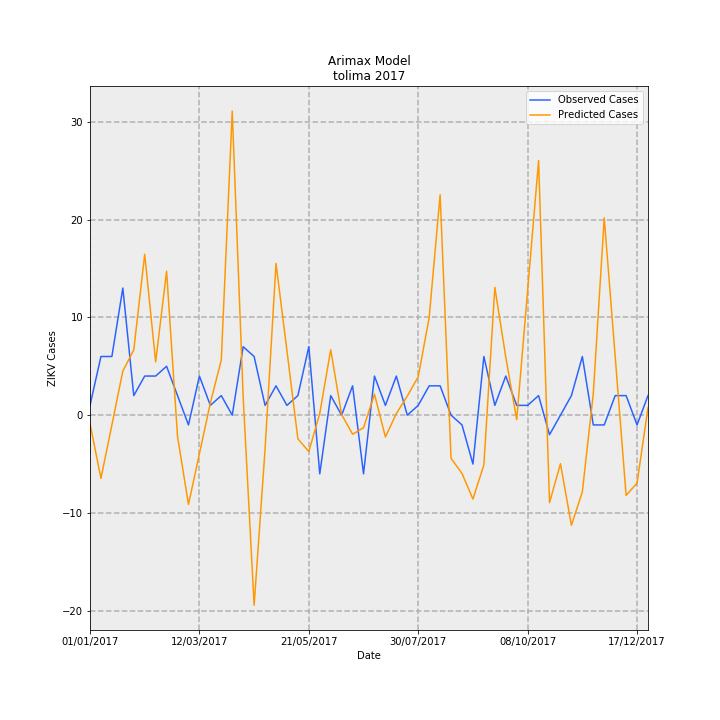

Source data for this figure (header and first rows):
Date, predictions_incidence, observed_incidence, Predicted Cases, Observed Cases, error
01/01/2017, -0.06127, 0.07101, -0.8628, 1.0, 1.863
08/01/2017, -0.4589, 0.4261, -6.463, 6.0, 12.46
15/01/2017, -0.0718, 0.4261, -1.011, 6.0, 7.011
22/01/2017, 0.3205, 0.9231, 4.513, 13.0, 8.487
29/01/2017, 0.4739, 0.142, 6.674, 2.0, -4.674
05/02/2017, 1.168, 0.284, 16.45, 4.0, -12.45
12/02/2017, 0.3865, 0.284, 5.443, 4.0, -1.443
19/02/2017, 1.045, 0.355, 14.72, 5.0, -9.72
26/02/2017, -0.1534, 0.142, -2.161, 2.0, 4.161
05/03/2017, -0.6484, -0.07101, -9.131, -1.0, 8.131
12/03/2017, -0.2801, 0.284, -3.945, 4.0, 7.945
19/03/2017, 0.08906, 0.07101, 1.254, 1.0, -0.2542
26/03/2017, 0.4012, 0.142, 5.649, 2.0, -3.649
02/04/2017, 2.208, 0.0, 31.1, 0.0, -31.1
09/04/2017, 0.1296, 0.4971, 1.825, 7, 5.175
16/04/2017, -1.381, 0.4261, -19.45, 6.0, 25.45
23/04/2017, -0.2476, 0.07101, -3.487, 1.0, 4.487
30/04/2017, 1.102, 0.213, 15.51, 3.0, -12.51
07/05/2017, 0.469, 0.07101, 6.604, 1.0, -5.604
14/05/2017, -0.1723, 0.142, -2.427, 2.0, 4.427
21/05/2017, -0.2643, 0.4971, -3.722, 7, 10.72
28/05/2017, 0.01233, -0.4261, 0.1736, -6.0, -6.174
04/06/2017, 0.4747, 0.142, 6.685, 2.0, -4.685
11/06/2017, 0.004207, 0.0, 0.05924, 0.0, -0.05924
18/06/2017, -0.1385, 0.213, -1.951, 3.0, 4.951
25/06/2017, -0.09109, -0.4261, -1.283, -6.0, -4.717
02/07/2017, 0.1521, 0.284, 2.142, 4.0, 1.858
09/07/2017, -0.1583, 0.07101, -2.229, 1.0, 3.229
16/07/2017, 0.0118, 0.284, 0.1662, 4.0, 3.834
23/07/2017, 0.1388, 0.0, 1.954, 0.0, -1.954
30/07/2017, 0.2788, 0.07101, 3.926, 1.0, -2.926
06/08/2017, 0.7093, 0.213, 9.989, 3.0, -6.989
13/08/2017, 1.6, 0.213, 22.54, 3.0, -19.54
20/08/2017, -0.3134, 0.0, -4.414, 0.0, 4.414
27/08/2017, -0.4236, -0.07101, -5.966, -1.0, 4.966
03/09/2017, -0.6095, -0.355, -8.584, -5.0, 3.584
10/09/2017, -0.3604, 0.4261, -5.076, 6.0, 11.08
17/09/2017, 0.9279, 0.07101, 13.07, 1.0, -12.07
24/09/2017, 0.4217, 0.284, 5.939, 4.0, -1.939
01/10/2017, -0.03278, 0.07101, -0.4617, 1.0, 1.462
08/10/2017, 0.9073, 0.07101, 12.78, 1.0, -11.78
15/10/2017, 1.849, 0.142, 26.04, 2.0, -24.04
22/10/2017, -0.6355, -0.142, -8.949, -2.0, 6.949
29/10/2017, -0.3524, 0.0, -4.963, 0.0, 4.963
05/11/2017, -0.8003, 0.142, -11.27, 2.0, 13.27
12/11/2017, -0.5562, 0.4261, -7.832, 6.0, 13.83
19/11/2017, 0.1571, -0.07101, 2.212, -1.0, -3.212
26/11/2017, 1.433, -0.07101, 20.18, -1.0, -21.18
03/12/2017, 0.4271, 0.142, 6.014, 2.0, -4.014
10/12/2017, -0.5826, 0.142, -8.205, 2.0, 10.21
17/12/2017, -0.4933, -0.07101, -6.947, -1.0, 5.947
24/12/2017, 0.05467, 0.142, 0.77, 2.0, 1.23
